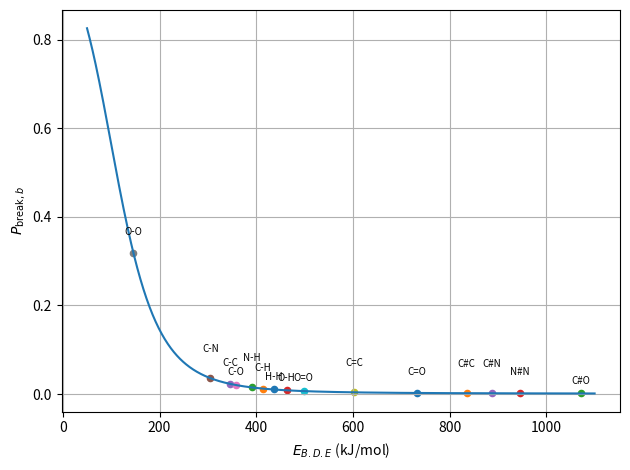

The script that saved this image:
# This script validate the idea of mapping the bond breaking energy to the probability of bond breaking discussed in '/Users/boyuanyu/Documents/research/GNN/GNN_discover_species/log/mapping_E_to_P.md'

import numpy as np
import matplotlib.pyplot as plt

A = 10.0
E_ref = 300.0
k = 1000.0

# A = 4.30724212053
# E_ref = 1625.23671637
# k = 698.365425223

BOND_ENERGIES = {
    "H-H": 436,
    "C-H": 413,
    "N-H": 391,
    "O-H": 463,
    "C-C": 346,
    "C-N": 305,
    "C-O": 358,
    # "N-N": 163,
    # "N-O": 201,
    "O-O": 146,
    "C=C": 602,
    "O=O": 498,
    "C=O": 732,
    # "N=O": 607,
    # "N=N": 418,
    # "C=N": 615,
    "C#C": 835,
    "C#O": 1072,
    "N#N": 945,
    "C#N": 887,
}

def calculate_p_break_from_energy(E_b, A=A, E_ref=E_ref, k=k):
    Arr = A * np.exp(-np.asarray(E_b) / E_ref)
    return 1 / (1 + k * np.exp(-Arr))

E_b = np.linspace(50, 1100, 1000)
P_break = calculate_p_break_from_energy(E_b)

plt.plot(E_b, P_break)

for i, (bond, energy) in enumerate(BOND_ENERGIES.items()):
    p_break = calculate_p_break_from_energy(energy)
    plt.scatter(energy, p_break, s=20)
    plt.annotate(
        bond,
        (energy, p_break),
        xytext=(0, 7 + 6 * (i % 3)),
        textcoords="offset points",
        ha="center",
        fontsize=7,
    )

plt.xlabel(r"$E_{B.D.E}$ (kJ/mol)")
plt.ylabel(r"$P_{\mathrm{break},b}$")
# plt.title(r"$P_{\mathrm{break},b}=\frac{1}{1+k e^{-Arr_b}},\quad Arr_b=Ae^{-E_b/E_{ref}}$")
plt.grid(True)
plt.tight_layout()
plt.show()
